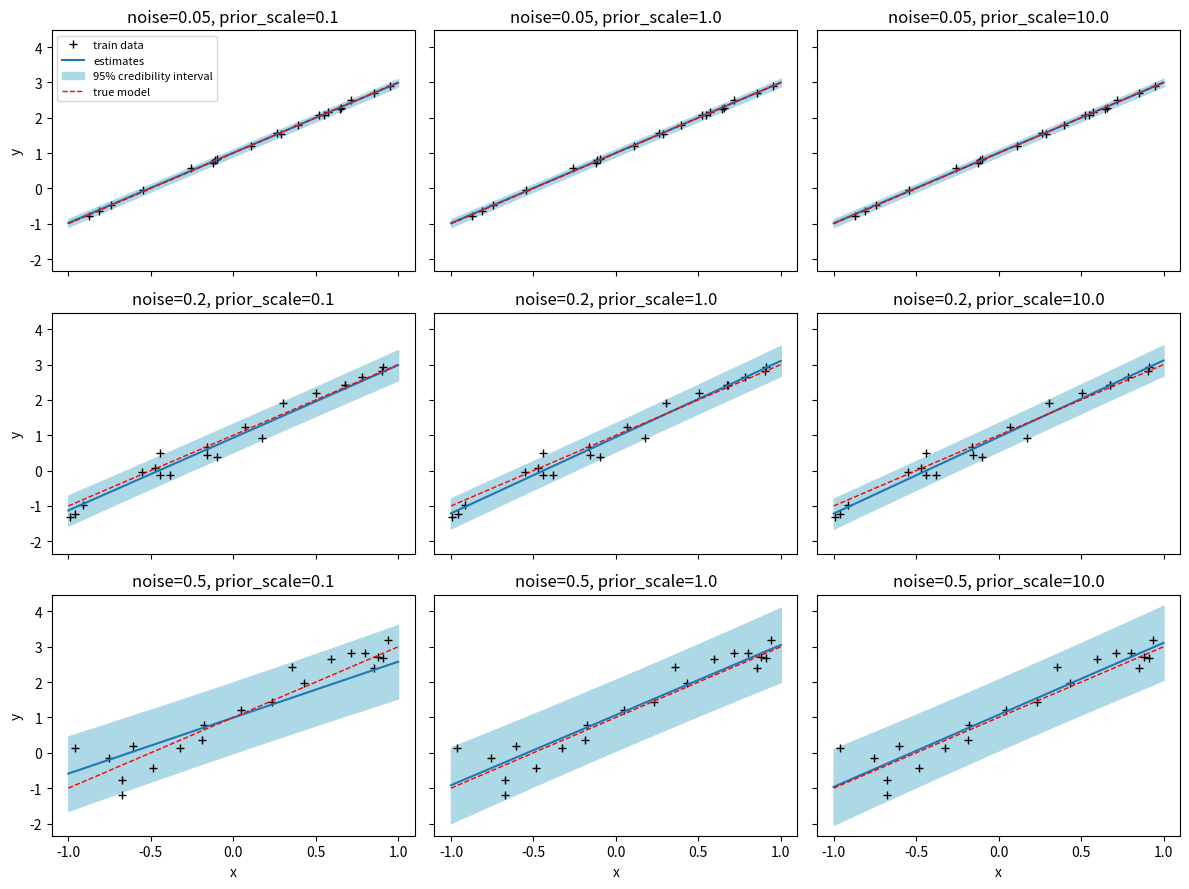

Recreate this plot in Python.
"""
Bayesian (Gaussian) Linear Regression — educational implementation

This module implements, documents, and demos three steps typically requested in
an introductory Gaussian Linear Regression (GLR) exercise:

1) Generate synthetic datasets from a user-defined model function.
2) Implement GLR prediction given training data, noise covariance, and prior.
3) Explore several noise/prior settings and plot credibility intervals.

Notes
-----
- The code prioritizes clarity over micro-optimizations; it deliberately
  uses `np.linalg.inv` to emphasize the underlying algebra. For production, one
  would prefer numerically stable solves (e.g., via Cholesky factorization) and
  avoid explicit matrix inversion when possible.
- Shapes are kept explicit and small helper utilities (_to_2d_column,
  _augment_bias, _as_cov_matrix) make intent clear and reduce boilerplate.

"""

import numpy as np
import scipy as sp
import scipy.stats as spst
import matplotlib.pyplot as plt


def _to_2d_column(x):
    """Return ``x`` as a 2D column array of shape (n, 1).

    This utility keeps the rest of the implementation simple and explicit about
    shapes. It accepts scalars, 1D arrays, or already 2D inputs and guarantees a
    column output when possible.
    """
    x = np.asarray(x)
    if x.ndim == 1:
        return x.reshape(-1, 1)
    return x


def _augment_bias(X):
    """Prepend a column of ones to ``X`` to model an intercept term.

    In linear regression, the intercept can be represented by adding a constant
    (bias) feature equal to 1 for every sample. Given ``X`` of shape (n, d), the
    returned matrix has shape (n, d+1) with the first column equal to 1.
    """
    X = _to_2d_column(X) if X.ndim == 1 or X.shape[1] == 1 else np.asarray(X)
    ones = np.ones((X.shape[0], 1))
    return np.concatenate([ones, X], axis=1)


def make_synthetic_data(model_fn, n_train=25, n_test=200, x_range=(-1.0, 1.0), noise_std=0.2, seed=0):
    """Step 1 — Generate synthetic training/test data from a user model.

    Parameters
    ----------
    model_fn : callable
        A user-defined function implementing the ground-truth relation.
        It receives an array of shape (n, 1) and returns an array of shape
        (n, 1). Examples: linear ``lambda x: a + b*x`` or nonlinear functions.
    n_train : int
        Number of training samples to draw uniformly in ``x_range``.
    n_test : int
        Number of test points (regular grid) to evaluate the noiseless model.
    x_range : tuple(float, float)
        Domain bounds for input sampling, inclusive.
    noise_std : float
        Standard deviation of additive i.i.d. Gaussian noise applied to
        training outputs. The test outputs are left noiseless for reference.
    seed : int
        Seed for the RNG to make the dataset reproducible.

    Returns
    -------
    Xtr : (n_train, 1) ndarray
        Training inputs sampled uniformly from ``x_range``.
    ytr : (n_train, 1) ndarray
        Noisy training outputs: ``model_fn(Xtr) + Normal(0, noise_std^2)``.
    Xte : (n_test, 1) ndarray
        Test inputs on a regular grid over ``x_range``.
    yte : (n_test, 1) ndarray
        Noise-free model values at ``Xte`` for reference/plotting.

    Implementation details
    ----------------------
    - Inputs are shaped as explicit column vectors.
    - Training x-values are drawn from a uniform distribution; test x-values are
      a dense linspace for smooth plotting/comparison.
    - Only training outputs receive noise, matching common regression setups.
    """
    rng = np.random.default_rng(seed)
    Xtr = rng.uniform(x_range[0], x_range[1], size=(n_train, 1))
    Xte = np.linspace(x_range[0], x_range[1], n_test).reshape(-1, 1)
    ytr = model_fn(Xtr) + rng.normal(0.0, noise_std, size=(n_train, 1))
    yte = model_fn(Xte)
    return Xtr, ytr, Xte, yte


def _as_cov_matrix(value, size):
    """Return a covariance matrix of shape (size, size) from various inputs.

    Accepts:
    - scalar ``value``: returns ``value * I`` (isotropic covariance),
    - 1D array of length ``size``: returns ``diag(value)``,
    - 2D array with shape (size, size): returned as-is after validation.

    Raises ``ValueError`` if shapes are incompatible.
    """
    arr = np.asarray(value)
    if arr.ndim == 0:
        return np.eye(size) * float(arr)
    if arr.ndim == 1:
        if arr.shape[0] != size:
            raise ValueError("Vector length does not match required size for covariance.")
        return np.diag(arr)
    if arr.shape[0] != size or arr.shape[1] != size:
        raise ValueError("Covariance matrix has incompatible shape.")
    return arr


def predGLR(Xpr, Xtr, ytr, Sign, Sigp, alpha=0.95, include_noise=True):
    """Step 2 — Gaussian Linear Regression predictions with credibility intervals.

    Given training design matrix ``Xtr`` and targets ``ytr``, a noise covariance
    ``Σ_n`` and a Gaussian prior on weights ``w ~ N(0, Σ_p)``, this function
    computes the posterior over weights and the predictive distribution at test
    inputs ``Xpr``. It returns point predictions, predictive covariance, and
    symmetric credibility intervals at level ``alpha``.

    Model and posterior
    -------------------
    - Likelihood: ``y | X, w ~ N(X w, Σ_n)``
    - Prior:      ``w ~ N(0, Σ_p)``
    - Posterior:  ``p(w | X, y) = N(m_N, S_N)`` with
        ``S_N = (Σ_p^{-1} + X^T Σ_n^{-1} X)^{-1}``
        ``m_N = S_N X^T Σ_n^{-1} y``

    Predictive distribution at new inputs ``Xpr`` (with intercept term added):
    - Latent function:   ``f_* = Xpr m_N``, cov ``Cov[f_*] = Xpr S_N Xpr^T``
    - With observation noise (optional): ``y_* = f_* + ε``, with
      ``Cov[y_*] = Cov[f_*] + Σ_{n,*}`` where ``Σ_{n,*}`` is typically
      a diagonal matrix with the same (average) variance as training noise.

    Parameters
    ----------
    Xpr : (n_pr, d) or (n_pr, 1) ndarray
        Test inputs. A bias column is automatically added internally.
    Xtr : (n_tr, d) or (n_tr, 1) ndarray
        Training inputs. A bias column is automatically added internally.
    ytr : (n_tr,) or (n_tr, 1) ndarray
        Training targets. Converted to column vector.
    Sign : float | (n_tr,) | (n_tr, n_tr)
        Noise covariance for training data ``Σ_n``. A scalar is interpreted as
        isotropic noise; a vector as per-sample variances; a full matrix is
        used as given. For predictive noise, we add ``σ^2 I`` with
        ``σ^2`` equal to ``Sign`` if scalar, the average of the vector if 1D,
        or the average diagonal element if a full matrix.
    Sigp : float | (d+1,) | (d+1, d+1)
        Prior covariance for weights, including the intercept term. If scalar,
        uses ``Sigp * I``; if vector, uses ``diag(Sigp)``; if full matrix, it is
        used directly. The shape must match the augmented feature dimension
        (``d+1`` due to the bias column).
    alpha : float, default 0.95
        Credibility mass for symmetric intervals (e.g., 0.95 → 95%).
    include_noise : bool, default True
        If True, intervals cover observations (includes noise). If False,
        intervals cover the latent function (excludes noise).

    Returns
    -------
    ypr_mean : (n_pr, 1) ndarray
        Predictive mean at ``Xpr``.
    ypr_cov : (n_pr, n_pr) ndarray
        Predictive covariance matrix.
    ypr_inf : (n_pr,) ndarray
        Lower bound of the symmetric credibility interval at level ``alpha``.
    ypr_sup : (n_pr,) ndarray
        Upper bound of the symmetric credibility interval at level ``alpha``.

    Implementation details
    ----------------------
    - We explicitly augment inputs with a bias column via ``_augment_bias`` so
      that the prior and posterior cover the intercept.
    - We convert ``Sign`` and ``Sigp`` to full covariance matrices using
      ``_as_cov_matrix`` for consistent linear algebra.
    - For pedagogical clarity we use ``np.linalg.inv`` at a few places to show
      the algebra; more stable alternatives would solve linear systems without
      forming inverses explicitly.
    - Symmetric credibility intervals are computed as
      ``mean ± z_{alpha/2} * sqrt(diag(cov))`` with ``z`` the Normal quantile.
    """
    Xtr = _augment_bias(np.asarray(Xtr))
    Xpr = _augment_bias(np.asarray(Xpr))
    ytr = _to_2d_column(ytr)

    n_tr, d = Xtr.shape
    n_pr = Xpr.shape[0]

    Sig_n = _as_cov_matrix(Sign, n_tr)
    Sig_p = _as_cov_matrix(Sigp, d)

    Sig_n_inv = np.linalg.inv(Sig_n)
    Sig_p_inv = np.linalg.inv(Sig_p)

    # Posterior over weights: S_N = (Σp^{-1} + X^T Σn^{-1} X)^{-1}
    # and m_N = S_N X^T Σn^{-1} y
    A = Sig_p_inv + Xtr.T @ Sig_n_inv @ Xtr
    S_N = np.linalg.inv(A)
    m_N = S_N @ Xtr.T @ Sig_n_inv @ ytr

    # Latent predictive mean and covariance (function values without noise)
    ypr_mean = Xpr @ m_N
    ypr_cov_latent = Xpr @ S_N @ Xpr.T

    if include_noise:
        # Approximate observation noise on predictions by adding σ^2 I, where
        # σ^2 matches the (average) training noise variance.
        if np.ndim(Sign) == 0:
            Sig_n_pr = float(Sign) * np.eye(n_pr)
        elif np.ndim(Sign) == 1:
            sigma2 = float(np.mean(np.asarray(Sign)))
            Sig_n_pr = sigma2 * np.eye(n_pr)
        else:
            sigma2 = float(np.mean(np.diag(_as_cov_matrix(Sign, n_tr))))
            Sig_n_pr = sigma2 * np.eye(n_pr)
        ypr_cov = ypr_cov_latent + Sig_n_pr
    else:
        ypr_cov = ypr_cov_latent

    var = np.clip(np.diag(ypr_cov), a_min=0.0, a_max=None)
    std = np.sqrt(var)
    z = spst.norm.ppf(0.5 + alpha / 2.0)
    ypr_inf = ypr_mean.reshape(-1) - z * std
    ypr_sup = ypr_mean.reshape(-1) + z * std

    return [ypr_mean, ypr_cov, ypr_inf, ypr_sup]


def _demo():
    """Step 3 — Demo: vary noise/prior and plot credibility intervals.

    This function:
    - defines a ground-truth linear model, ``true_model(x) = 1 + 2x``,
    - generates training and dense plotting sets via ``make_synthetic_data``,
    - runs ``predGLR`` for several observation noise levels and prior scales,
    - plots the training data, predictive mean, credibility intervals, and the
      true (noise-free) function for reference.

    The plotting snippet mirrors common coursework instructions, e.g.:

        fig, ax = plt.subplots()
        ax.plot(Xtr, ytr, 'k+', label='train data')
        ax.plot(Xpl, ypl_ave, label='estimates')
        ax.fill_between(Xpl, ypl_inf.reshape(-1), ypl_sup.reshape(-1),
                        color='lightblue', label='95% credibility interval')
        ax.legend()

    """
    def true_model(x):
        x = _to_2d_column(x)
        return 1.0 + 2.0 * x

    noise_levels = [0.05, 0.2, 0.5]
    prior_scales = [0.1, 1.0, 10.0]
    alpha = 0.95

    fig, axes = plt.subplots(
        len(noise_levels), len(prior_scales),
        figsize=(4 * len(prior_scales), 3 * len(noise_levels)),
        sharex=True, sharey=True
    )

    for i, sigma in enumerate(noise_levels):
        Xtr, ytr, Xpl, ypl_true = make_synthetic_data(true_model, n_train=20, n_test=200, noise_std=sigma, seed=42 + i)
        for j, ps in enumerate(prior_scales):
            Sigp = np.eye(2) * ps
            ypl_ave, ypl_cov, ypl_inf, ypl_sup = predGLR(Xpl, Xtr, ytr, Sign=sigma**2, Sigp=Sigp, alpha=alpha, include_noise=True)
            ax = axes[i, j] if axes.ndim == 2 else axes[max(i, j)]
            ax.plot(Xtr.reshape(-1), ytr.reshape(-1), 'k+', label='train data')
            ax.plot(Xpl.reshape(-1), ypl_ave.reshape(-1), label='estimates')
            ax.fill_between(Xpl.reshape(-1), ypl_inf.reshape(-1), ypl_sup.reshape(-1), color='lightblue', label=str(int(alpha * 100)) + '% credibility interval')
            ax.plot(Xpl.reshape(-1), ypl_true.reshape(-1), 'r--', linewidth=1.0, label='true model')
            ax.set_title(f'noise={sigma}, prior_scale={ps}')
            if i == len(noise_levels) - 1:
                ax.set_xlabel('x')
            if j == 0:
                ax.set_ylabel('y')
            if i == 0 and j == 0:
                ax.legend(loc='best', fontsize=8)

    fig.tight_layout()
    plt.show()


if __name__ == "__main__":
    _demo()
